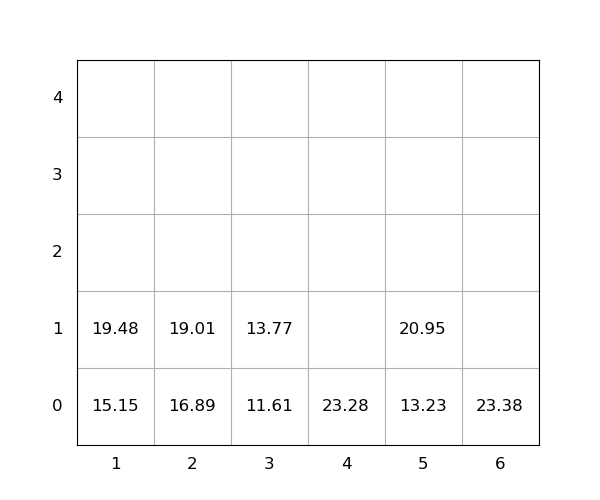

Values plotted in this chart, from the file beside it:
idx, loc_x, loc_y, loc_z, weight, seq, emerg, reloc, size(ft)
1, 1, 0, 0, 15.15, 1, 0, 0, 20
2, 4, 0, 0, 23.28, 2, 0, 0, 20
3, 1, 0, 1, 19.48, 3, 0, 0, 20
4, 5, 0, 0, 13.23, 4, 0, 0, 20
5, 3, 0, 0, 11.61, 5, 0, 0, 20
6, 5, 0, 1, 20.95, 6, 0, 0, 20
7, 3, 0, 1, 13.77, 7, 0, 0, 20
8, 2, 0, 0, 16.89, 8, 0, 0, 20
9, 2, 0, 1, 19.01, 9, 0, 0, 20
10, 6, 0, 0, 23.38, 10, 0, 0, 20
